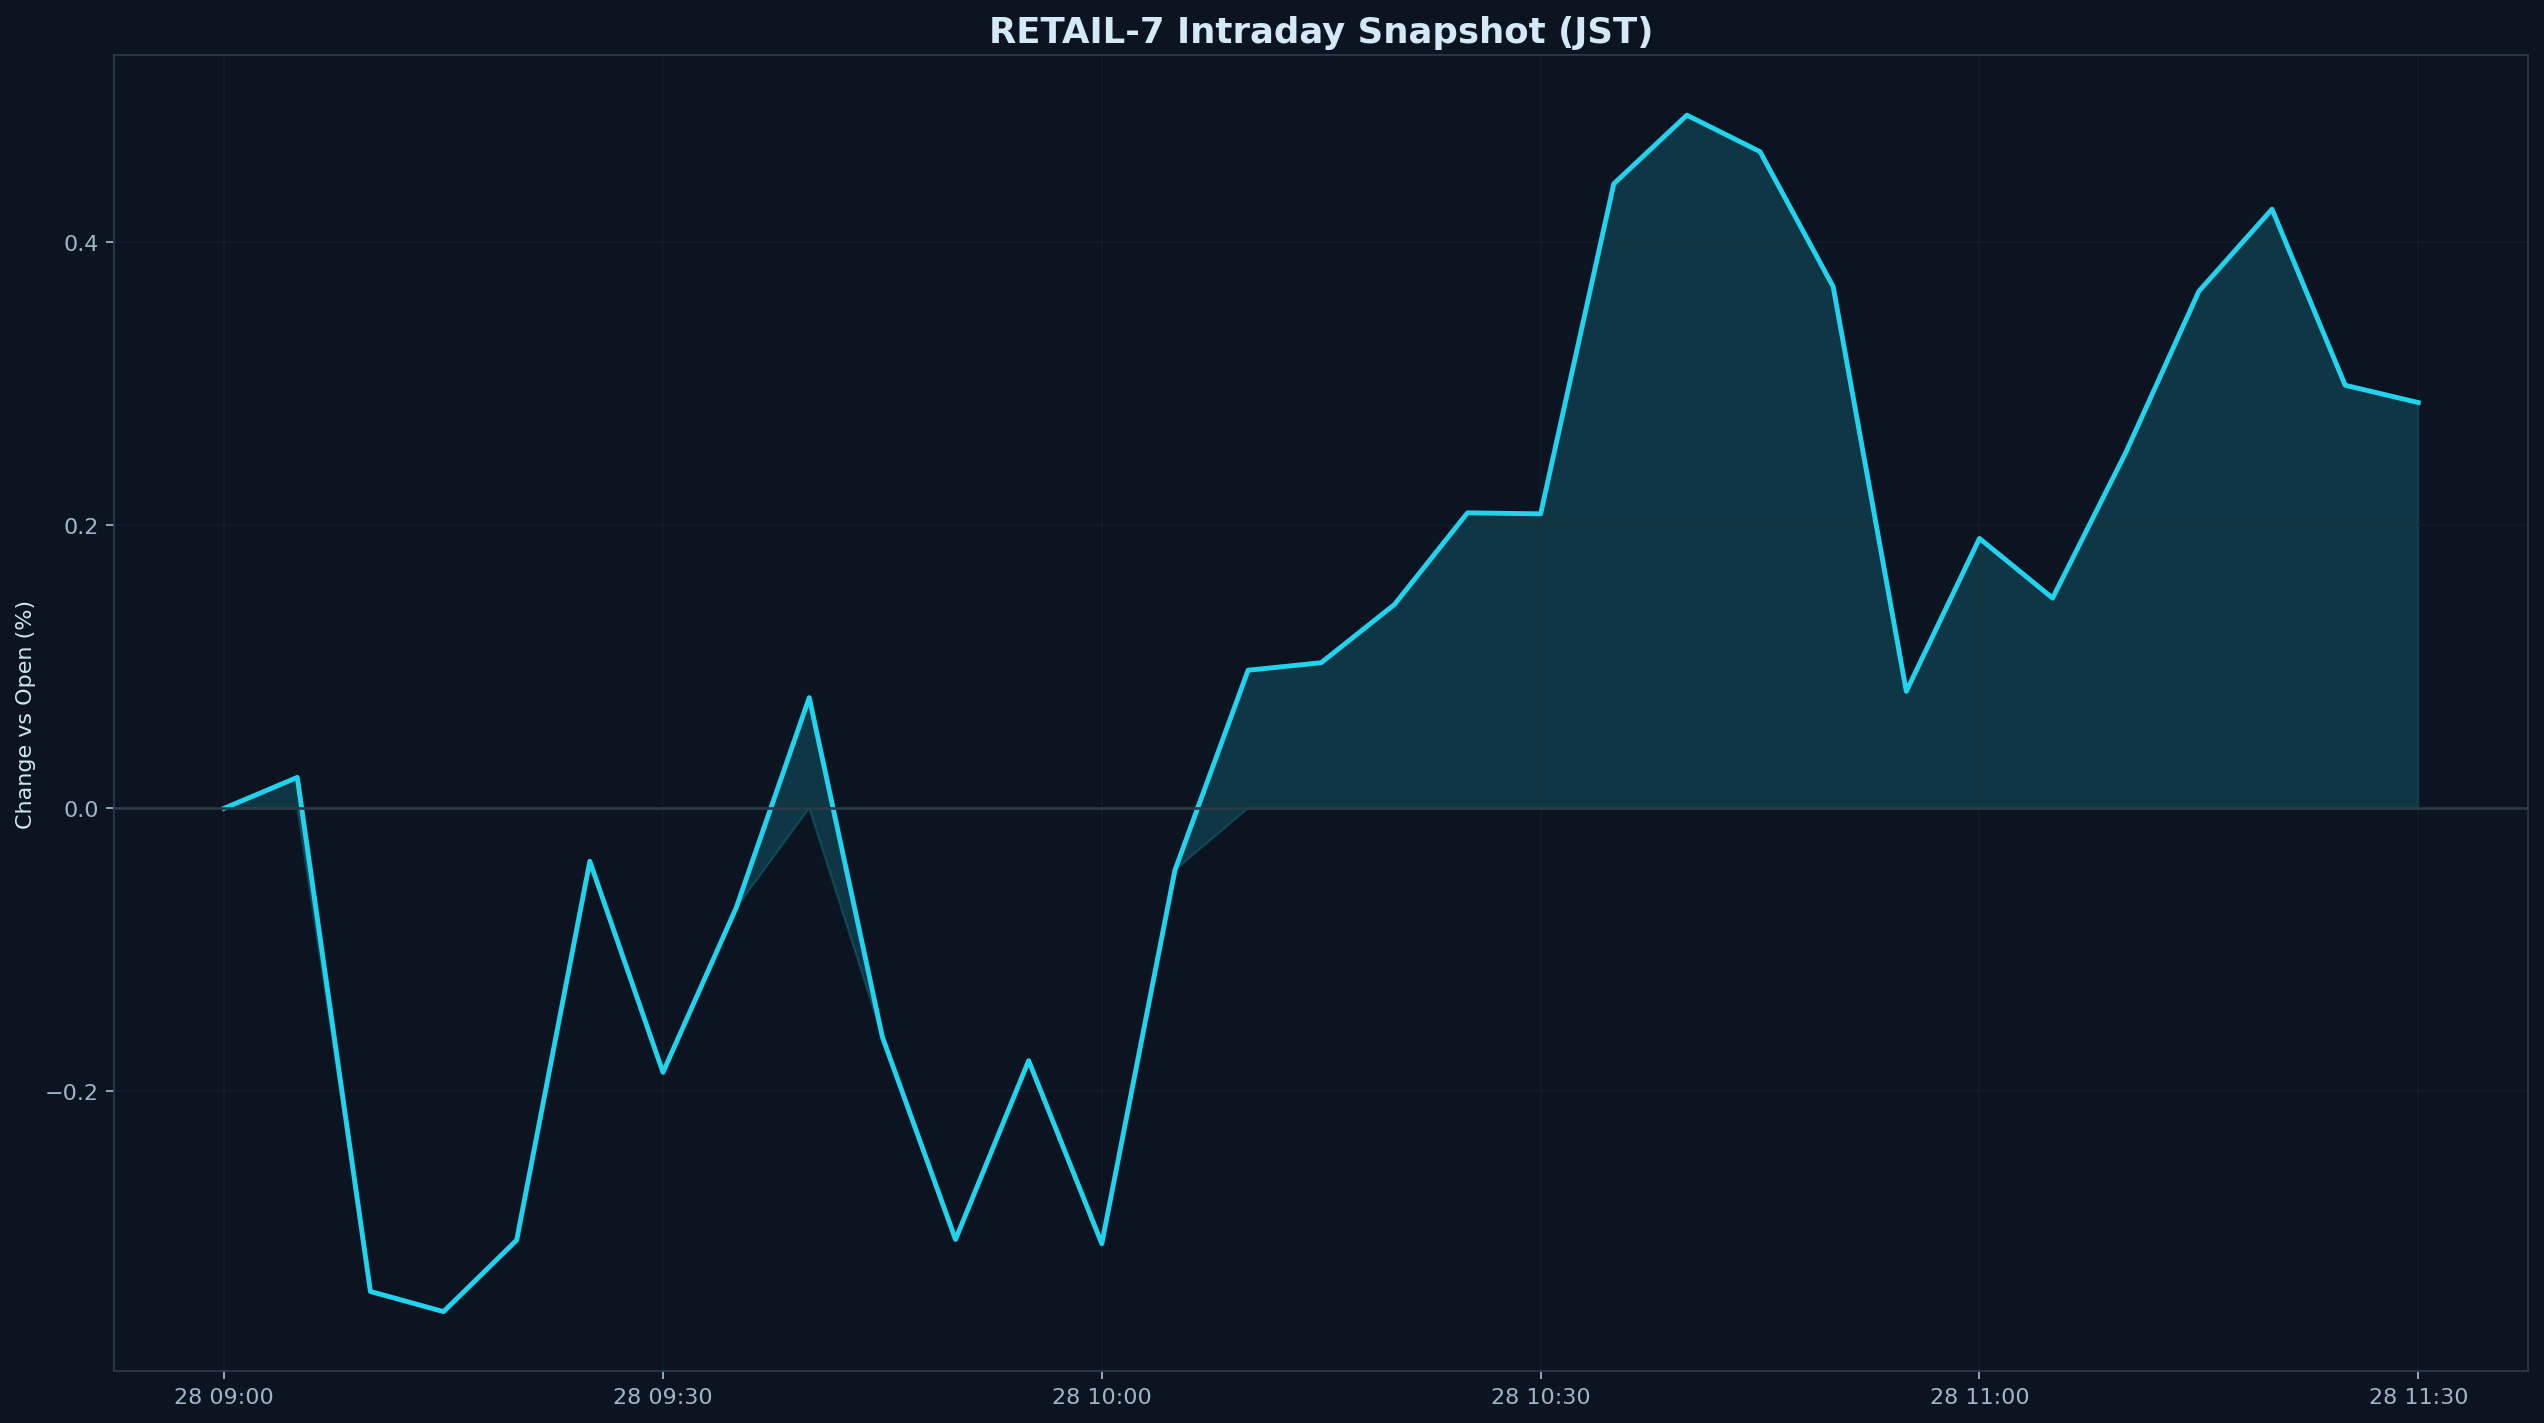

The file beside this chart, header and first rows:
datetime_jst, pct
2026-04-28 09:00:00+09:00, 0.000000
2026-04-28 09:05:00+09:00, 0.02184
2026-04-28 09:10:00+09:00, -0.3415
2026-04-28 09:15:00+09:00, -0.3557
2026-04-28 09:20:00+09:00, -0.3052
2026-04-28 09:25:00+09:00, -0.03746
2026-04-28 09:30:00+09:00, -0.1866
2026-04-28 09:35:00+09:00, -0.07048
2026-04-28 09:40:00+09:00, 0.07822
2026-04-28 09:45:00+09:00, -0.1616
2026-04-28 09:50:00+09:00, -0.3047
2026-04-28 09:55:00+09:00, -0.1784
2026-04-28 10:00:00+09:00, -0.3077
2026-04-28 10:05:00+09:00, -0.04376
2026-04-28 10:10:00+09:00, 0.09757
2026-04-28 10:15:00+09:00, 0.1029
2026-04-28 10:20:00+09:00, 0.144
2026-04-28 10:25:00+09:00, 0.2088
2026-04-28 10:30:00+09:00, 0.2081
2026-04-28 10:35:00+09:00, 0.4413
2026-04-28 10:40:00+09:00, 0.4899
2026-04-28 10:45:00+09:00, 0.4641
2026-04-28 10:50:00+09:00, 0.3686
2026-04-28 10:55:00+09:00, 0.08266
2026-04-28 11:00:00+09:00, 0.1907
2026-04-28 11:05:00+09:00, 0.1486
2026-04-28 11:10:00+09:00, 0.2514
2026-04-28 11:15:00+09:00, 0.3654
2026-04-28 11:20:00+09:00, 0.4234
2026-04-28 11:25:00+09:00, 0.299
2026-04-28 11:30:00+09:00, 0.2867
